Image classification data set "data" (Ericdroush/Tax_Sale on GitHub). Class labels (4): county view, map view, map wide view, street view.

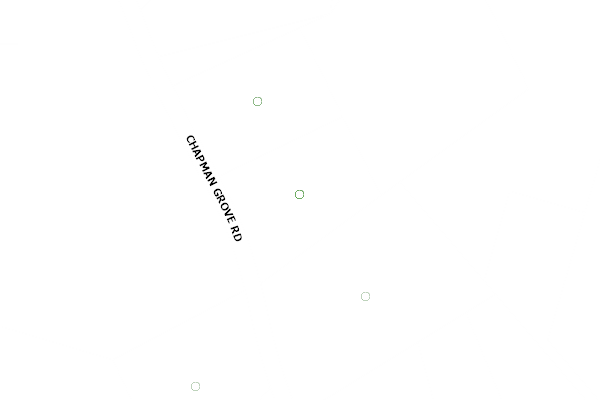
Label: county view

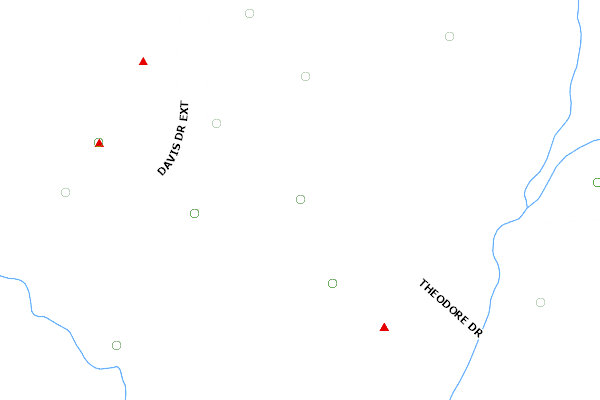
Label: county view

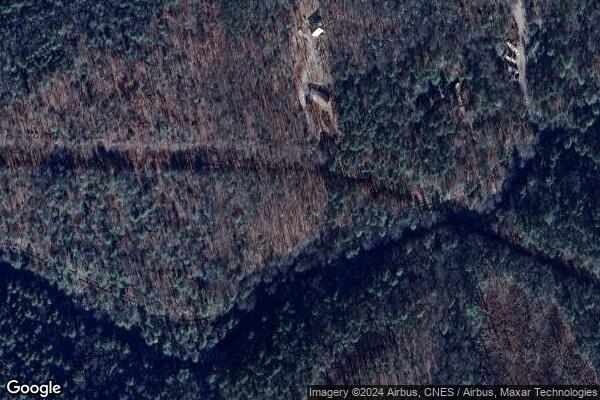
Label: map wide view

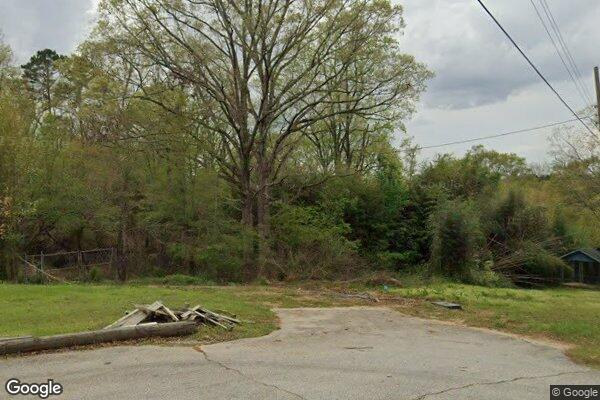
Label: street view

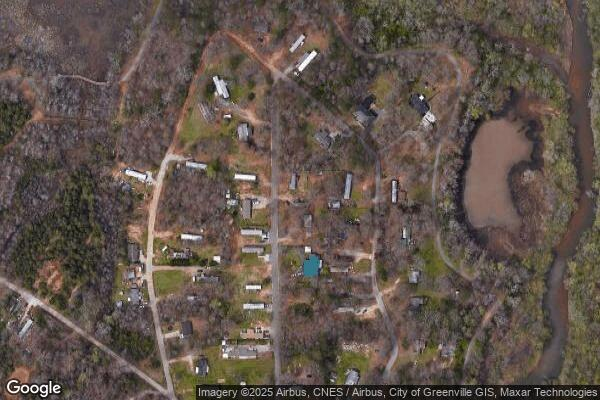
Label: map wide view

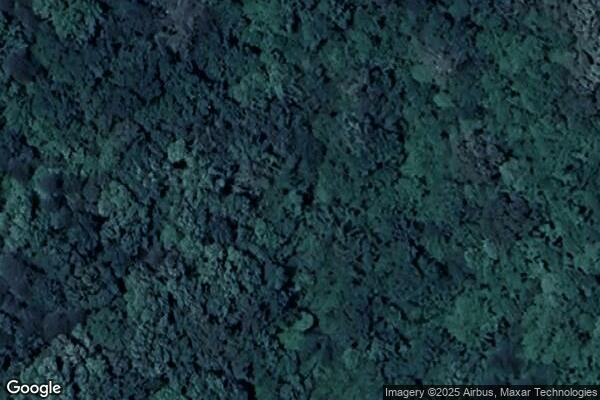
Label: map view
